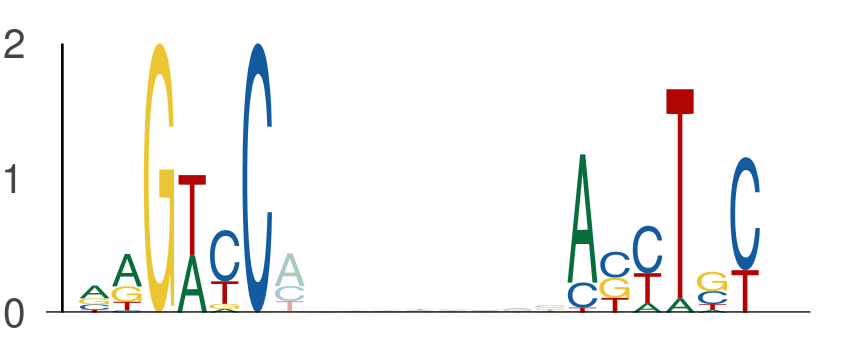

The table this chart was drawn from, first rows:
seq_index, start_position, end_position, is_reversed_complement
1955, 57, 63, 0
1955, 72, 78, 0
2988, 82, 88, 0
2988, 97, 103, 0
4737, 75, 81, 0
4737, 90, 96, 0
5639, 82, 88, 0
5639, 97, 103, 0
1170, 57, 63, 0
1170, 72, 78, 0
6097, 57, 63, 0
6097, 72, 78, 0
3586, 22, 28, 0
3586, 37, 43, 0
2040, 91, 97, 0
2040, 106, 112, 0
3422, 113, 119, 0
3422, 128, 134, 0
5850, 82, 88, 0
5850, 97, 103, 0
1044, 105, 111, 0
1044, 120, 126, 0
1634, 58, 64, 0
1634, 73, 79, 0
2420, 53, 59, 0
2420, 68, 74, 0
1718, 136, 142, 0
1718, 151, 157, 0
2181, 22, 28, 0
2181, 37, 43, 0
4990, 57, 63, 0
4990, 72, 78, 0
3930, 82, 88, 0
3930, 97, 103, 0
4771, 45, 51, 0
4771, 60, 66, 0
1042, 82, 88, 0
1042, 97, 103, 0
3355, 53, 59, 0
3355, 68, 74, 0
1559, 30, 36, 0
1559, 45, 51, 0
2690, 22, 28, 0
2690, 37, 43, 0
6029, 57, 63, 0
6029, 72, 78, 0
6029, 23, 29, 0
6029, 38, 44, 0
4596, 82, 88, 0
4596, 97, 103, 0
3117, 82, 88, 0
3117, 97, 103, 0
2080, 82, 88, 0
2080, 97, 103, 0
2718, 57, 63, 0
2718, 72, 78, 0
3459, 75, 81, 0
3459, 90, 96, 0
5571, 106, 112, 0
5571, 121, 127, 0
... 636 more rows
